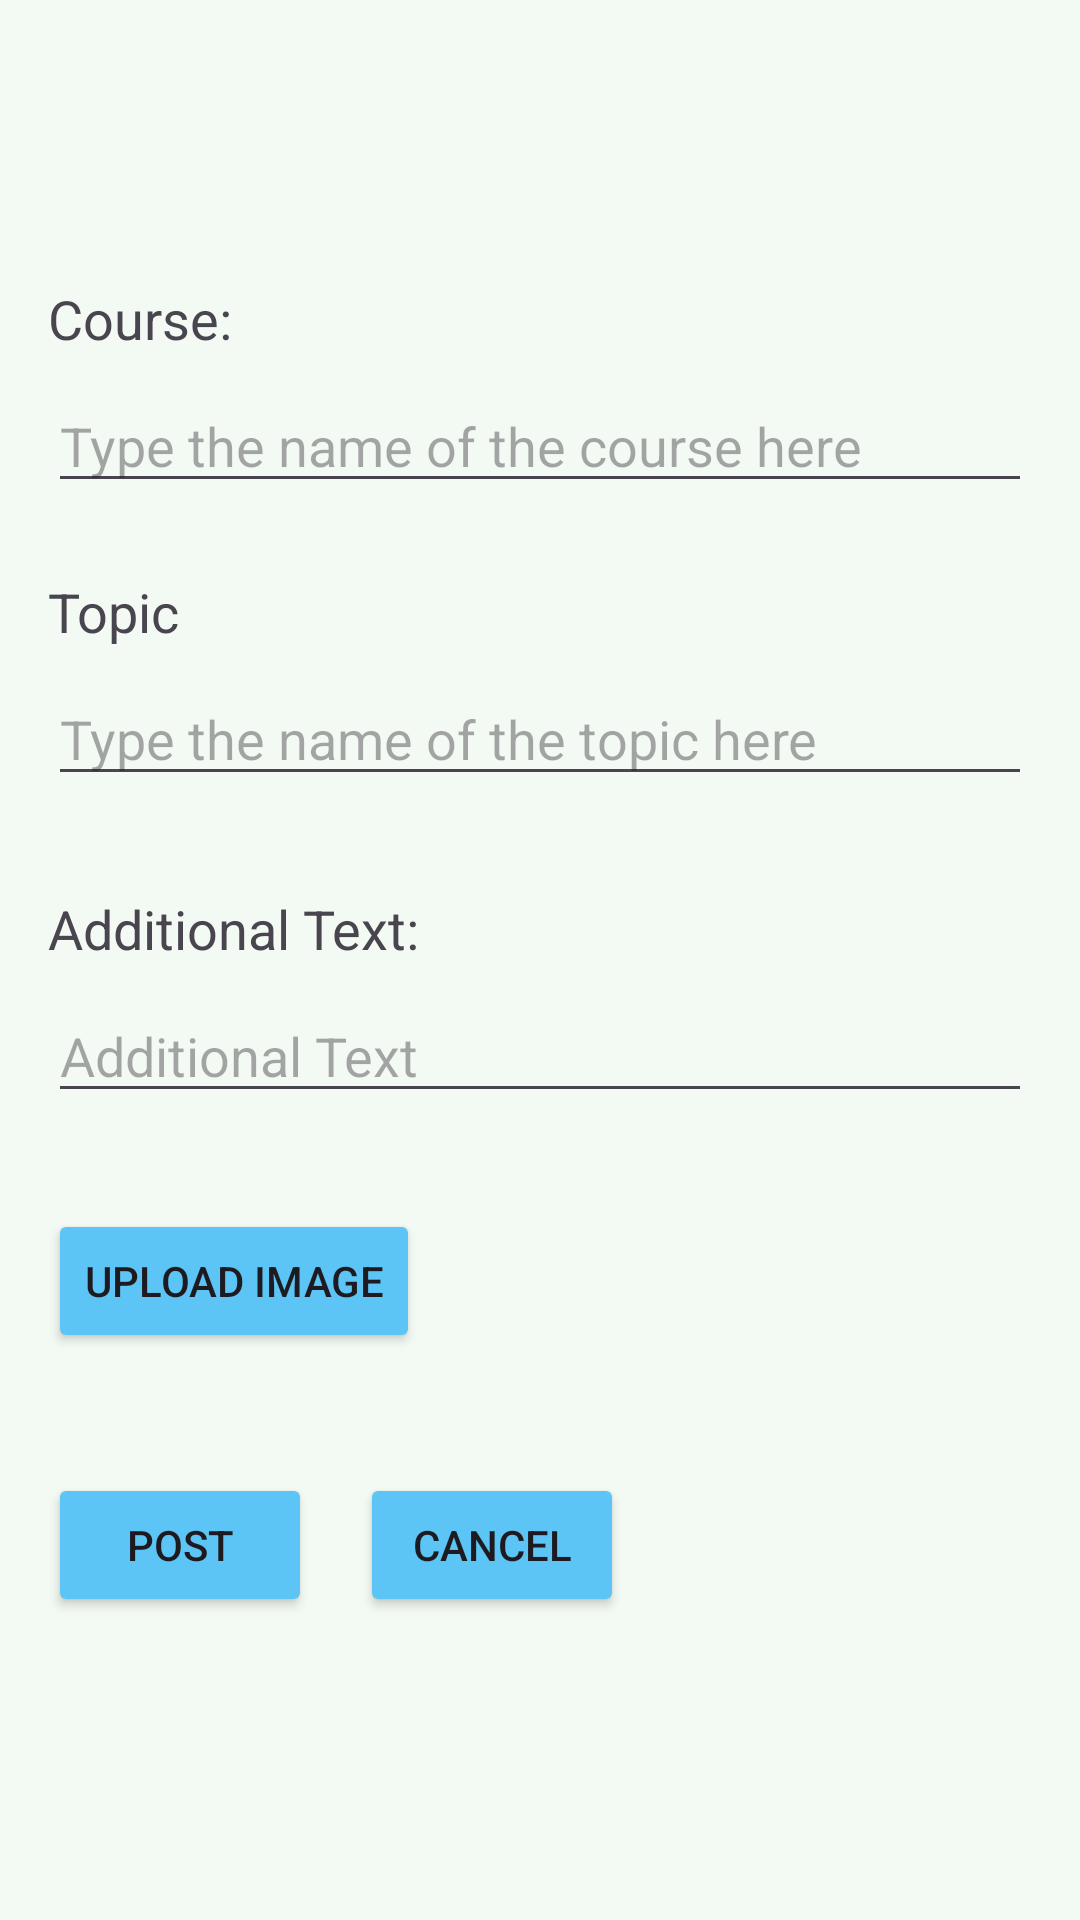

Layout XML and referenced resources for this Android screen:
<!-- AndroidManifest.xml: application theme Theme.SolveItProject -->
<!-- res/layout/fragment_add_student_post.xml -->
<?xml version="1.0" encoding="utf-8"?>
<ScrollView xmlns:android="http://schemas.android.com/apk/res/android"
    xmlns:tools="http://schemas.android.com/tools"
    android:layout_width="match_parent"
    android:layout_height="match_parent"
    android:background="#F3F9F3"
    android:padding="16dp"
    tools:context=".Modules.addStudentPost.addStudentPostFragment">

    <RelativeLayout
        android:layout_width="match_parent"
        android:layout_height="wrap_content">

        <TextView
            android:id="@+id/textViewCourse"
            android:layout_width="match_parent"
            android:layout_height="wrap_content"
            android:layout_marginBottom="8dp"
            android:layout_marginTop="78dp"
            android:text="Course:"
            android:textSize="18sp" />

        <EditText
            android:id="@+id/editTextCourseName"
            android:layout_width="match_parent"
            android:layout_height="wrap_content"
            android:layout_below="@id/textViewCourse"
            android:layout_marginBottom="8dp"
            android:hint="Type the name of the course here"
            android:inputType="textMultiLine"
            android:maxLines="2" />

        <TextView
            android:id="@+id/textViewTopic"
            android:layout_width="match_parent"
            android:layout_height="wrap_content"
            android:layout_below="@id/editTextCourseName"
            android:layout_marginTop="16dp"
            android:layout_marginBottom="8dp"
            android:text="Topic"
            android:textSize="18sp" />

        <EditText
            android:id="@+id/editTextTopicName"
            android:layout_width="match_parent"
            android:layout_height="wrap_content"
            android:layout_below="@id/textViewTopic"
            android:layout_marginBottom="16dp"
            android:hint="Type the name of the topic here"
            android:inputType="textMultiLine"
            android:maxLines="2" />

        <TextView
            android:id="@+id/textViewAdditionalText"
            android:layout_width="match_parent"
            android:layout_height="wrap_content"
            android:layout_below="@id/editTextTopicName"
            android:layout_marginTop="16dp"
            android:layout_marginBottom="8dp"
            android:text="Additional Text:"
            android:textSize="18sp" />

        <EditText
            android:id="@+id/editTextAdditonalText"
            android:layout_width="match_parent"
            android:layout_height="wrap_content"
            android:layout_below="@id/textViewAdditionalText"
            android:layout_marginBottom="16dp"
            android:hint="Additional Text "
            android:inputType="text" />

        <Button
            android:id="@+id/btnUploadImage"
            android:layout_width="wrap_content"
            android:layout_height="wrap_content"
            android:layout_below="@id/editTextAdditonalText"
            android:layout_marginTop="16dp"
            android:backgroundTint="#5CC5F5"
            android:text="Upload Image" />

        <ImageView
            android:id="@+id/imageView"
            android:layout_width="wrap_content"
            android:layout_height="wrap_content"
            android:layout_below="@id/btnUploadImage"
            android:layout_marginTop="16dp" />

        <Button
            android:id="@+id/btnPost"
            android:layout_width="wrap_content"
            android:layout_height="wrap_content"
            android:layout_below="@id/imageView"
            android:layout_marginTop="24dp"
            android:backgroundTint="#5CC5F5"
            android:text="Post" />

        <Button
            android:id="@+id/btnCancel"
            android:layout_width="wrap_content"
            android:layout_height="wrap_content"
            android:layout_below="@id/imageView"
            android:layout_marginStart="16dp"
            android:layout_marginTop="24dp"
            android:layout_toEndOf="@id/btnPost"
            android:backgroundTint="#5CC5F5"
            android:text="Cancel" />

    </RelativeLayout>

</ScrollView>
<!-- resources referenced by this layout -->
<resources>
  <style name="Theme.SolveItProject" parent="Base.Theme.SolveItProject" />
  <style name="Base.Theme.SolveItProject" parent="Theme.Material3.DayNight.NoActionBar">
          
          
      </style>
</resources>
